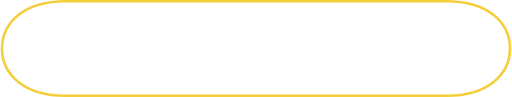
t = 0.00 s
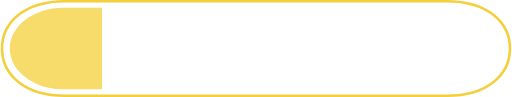
t = 0.25 s
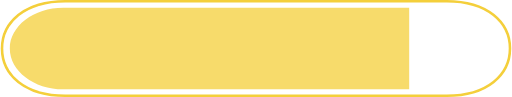
t = 0.75 s
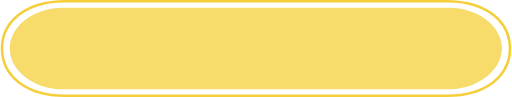
t = 1.00 s
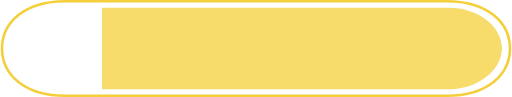
t = 1.25 s
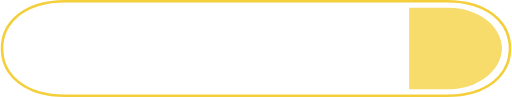
t = 1.75 s

The animated SVG that drew these frames (rendered in a browser with its animation timeline set to each time). Animation: 2 SMIL elements (animate=2); one cycle of 2.00 s, repeats indefinitely.

<?xml version="1.0" encoding="UTF-8" standalone="no"?>
<svg
   width="200.00002"
   height="37.999992"
   viewBox="0 0 250.00002 47.49999"
   preserveAspectRatio="xMidYMid"
   className="progress-bar-wrapper"
   aria-label="progress-bar-loading"
   data-testid="progress-bar-svg"
   aria-busy="true"
   role="status"
   version="1.1"
   id="svg1109"
   sodipodi:docname="prog.svg"
   xmlns:inkscape="http://www.inkscape.org/namespaces/inkscape"
   xmlns:sodipodi="http://sodipodi.sourceforge.net/DTD/sodipodi-0.dtd"
   xmlns="http://www.w3.org/2000/svg"
   xmlns:svg="http://www.w3.org/2000/svg">
  <sodipodi:namedview
     id="namedview1111"
     pagecolor="#ffffff"
     bordercolor="#000000"
     borderopacity="0.25"
     inkscape:showpageshadow="2"
     inkscape:pageopacity="0.0"
     inkscape:pagecheckerboard="0"
     inkscape:deskcolor="#d1d1d1"
     showgrid="false"
     inkscape:zoom="3.9865614"
     inkscape:cx="48.036385"
     inkscape:cy="99.835412"
     inkscape:window-width="1440"
     inkscape:window-height="900"
     inkscape:window-x="0"
     inkscape:window-y="0"
     inkscape:window-maximized="0"
     inkscape:current-layer="svg1109"
     showguides="true" />
  <defs
     id="defs1103">
    <clipPath
       ng-attr-id="{{config.cpid}}"
       x="0"
       y="0"
       width="100"
       height="100"
       id="lds-progress-cpid-5009611b8a418">
      <rect
         x="0"
         y="0"
         width="66.666702"
         height="100"
         id="rect1100">
        <animate
           attributeName="width"
           calcMode="linear"
           values="0;100;100"
           keyTimes="0;0.5;1"
           dur="2"
           begin="0s"
           repeatCount="indefinite" />
        <animate
           attributeName="x"
           calcMode="linear"
           values="0;0;100"
           keyTimes="0;0.5;1"
           dur="2"
           begin="0s"
           repeatCount="indefinite" />
      </rect>
    </clipPath>
  </defs>
  <path
     fill="none"
     ng-attr-stroke="{{config.c1}}"
     stroke-width="7.52429"
     d="M 218.44303,46.873008 H 31.556975 c -19.899681,0 -30.92998006,-10.31642 -30.92998006,-23.123 v 0 c 0,-12.80659 11.03029906,-23.12301024 30.92998006,-23.12301024 H 218.44303 c 19.89967,0 30.92997,10.31642024 30.92997,23.12301024 v 0 c 0,12.80658 -11.0303,23.123 -30.92997,23.123 z"
     stroke="#f4cf3b"
     id="path1105"
     style="stroke-width:1.25399;stroke-dasharray:none"
     sodipodi:nodetypes="sssssssss"
     inkscape:export-filename="path1105.svg"
     inkscape:export-xdpi="96"
     inkscape:export-ydpi="96" />
  <path
     ng-attr-fill="{{config.c2}}"
     ng-attr-clip-path="url(#{{config.cpid}})"
     d="M 81.3,58.7 H 18.7 C 13.9,58.7 10,54.8 10,50 v 0 c 0,-4.8 3.9,-8.7 8.7,-8.7 h 62.7 c 4.8,0 8.7,3.9 8.7,8.7 v 0 c -0.1,4.8 -4,8.7 -8.8,8.7 z"
     fill="#f7db6b"
     clip-path="url(#lds-progress-cpid-5009611b8a418)"
     id="path1107"
     transform="matrix(3.0088216,0,0,2.2988506,-25.641999,-91.192527)" />
</svg>
